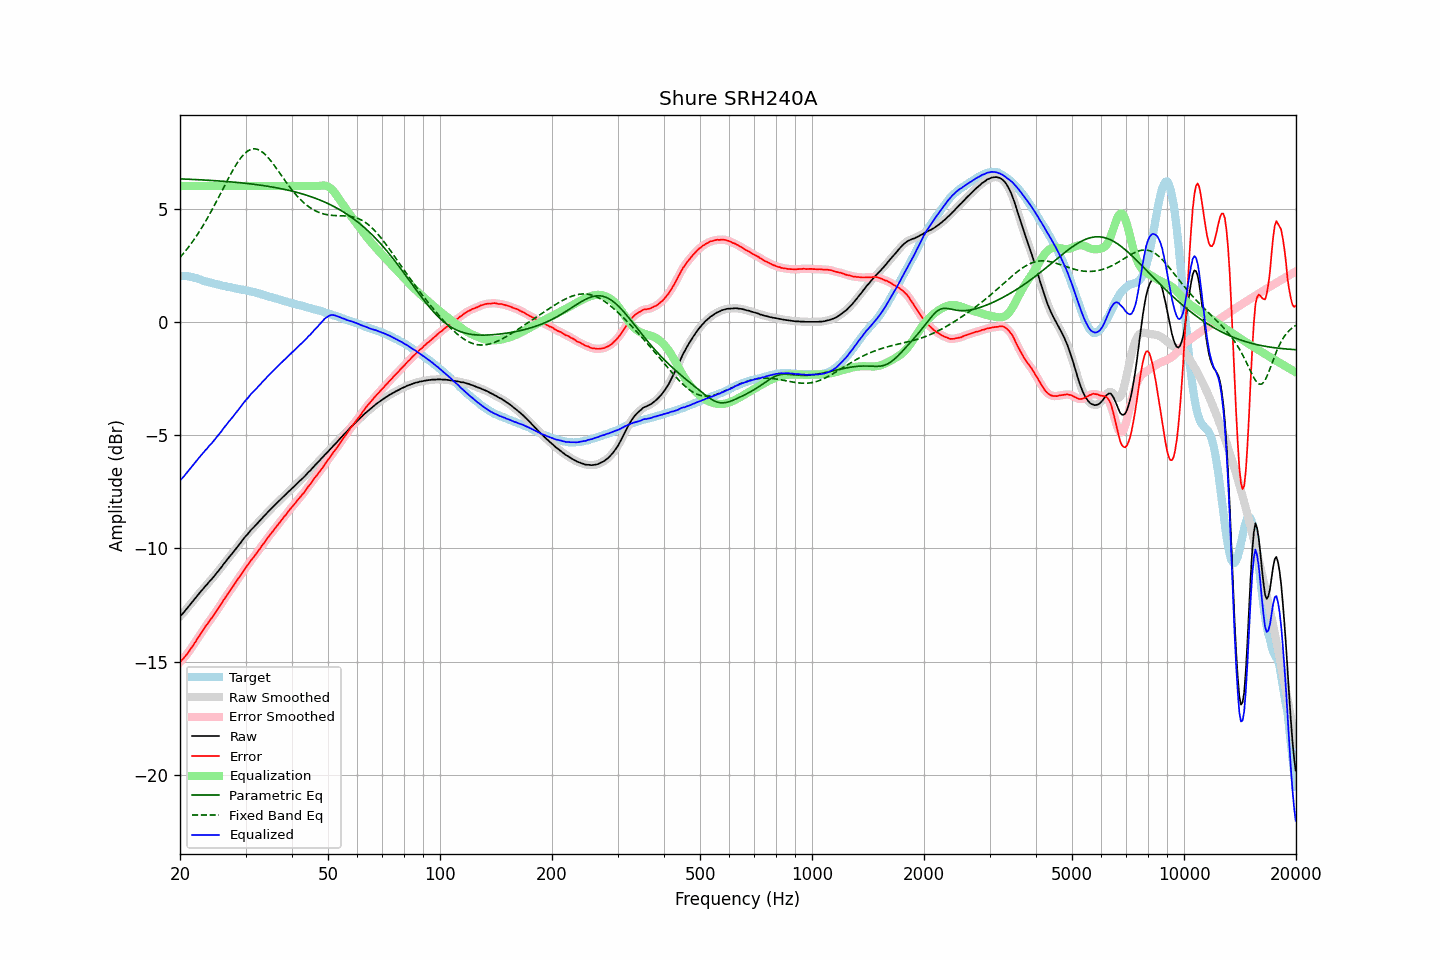

The data file committed next to this chart (first rows):
frequency, raw, error, smoothed, error_smoothed, equalization, parametric_eq, fixed_band_eq, equalized_raw, equalized_smoothed, target
20.00, -13.00, -15.02, -13.00, -15.02, 6.00, 6.31, 2.84, -7.00, -7.00, 2.02
20.20, -12.93, -14.95, -12.93, -14.95, 6.00, 6.31, 2.93, -6.93, -6.93, 2.02
20.40, -12.86, -14.88, -12.85, -14.87, 6.00, 6.31, 3.01, -6.86, -6.85, 2.02
20.61, -12.77, -14.79, -12.77, -14.79, 6.00, 6.30, 3.09, -6.77, -6.77, 2.02
20.81, -12.68, -14.70, -12.69, -14.70, 6.00, 6.30, 3.18, -6.68, -6.69, 2.02
21.02, -12.60, -14.62, -12.60, -14.61, 6.00, 6.30, 3.27, -6.60, -6.60, 2.02
21.23, -12.51, -14.50, -12.51, -14.51, 6.00, 6.29, 3.36, -6.51, -6.51, 2.00
21.44, -12.42, -14.40, -12.42, -14.41, 6.00, 6.29, 3.46, -6.42, -6.42, 1.98
21.66, -12.34, -14.31, -12.34, -14.30, 6.00, 6.29, 3.56, -6.34, -6.34, 1.96
21.87, -12.25, -14.19, -12.25, -14.19, 6.00, 6.28, 3.66, -6.25, -6.25, 1.94
22.09, -12.16, -14.09, -12.16, -14.09, 6.00, 6.28, 3.76, -6.16, -6.16, 1.93
22.31, -12.07, -13.97, -12.07, -13.98, 6.00, 6.28, 3.87, -6.07, -6.07, 1.90
22.54, -11.99, -13.87, -11.99, -13.87, 6.00, 6.27, 3.98, -5.99, -5.99, 1.88
22.76, -11.90, -13.76, -11.90, -13.76, 6.00, 6.27, 4.09, -5.90, -5.90, 1.86
22.99, -11.82, -13.65, -11.82, -13.65, 6.00, 6.27, 4.21, -5.82, -5.82, 1.83
23.22, -11.74, -13.54, -11.74, -13.54, 6.00, 6.26, 4.33, -5.74, -5.74, 1.80
23.45, -11.65, -13.43, -11.66, -13.44, 6.00, 6.26, 4.45, -5.65, -5.66, 1.78
23.69, -11.58, -13.35, -11.57, -13.34, 6.00, 6.25, 4.57, -5.58, -5.57, 1.77
23.92, -11.49, -13.24, -11.49, -13.24, 6.00, 6.25, 4.70, -5.49, -5.49, 1.75
24.16, -11.41, -13.15, -11.41, -13.15, 6.00, 6.25, 4.83, -5.41, -5.41, 1.74
24.40, -11.34, -13.05, -11.33, -13.05, 6.00, 6.24, 4.96, -5.34, -5.33, 1.72
24.65, -11.25, -12.95, -11.25, -12.95, 6.00, 6.24, 5.09, -5.25, -5.25, 1.69
24.89, -11.17, -12.84, -11.17, -12.84, 6.00, 6.23, 5.22, -5.17, -5.17, 1.67
25.14, -11.08, -12.74, -11.08, -12.74, 6.00, 6.23, 5.36, -5.08, -5.08, 1.66
25.39, -10.99, -12.63, -10.99, -12.63, 6.00, 6.22, 5.50, -4.99, -4.99, 1.64
25.65, -10.90, -12.53, -10.90, -12.52, 6.00, 6.22, 5.63, -4.90, -4.90, 1.63
25.91, -10.81, -12.41, -10.81, -12.41, 6.00, 6.21, 5.77, -4.81, -4.81, 1.60
26.16, -10.71, -12.30, -10.71, -12.30, 6.00, 6.21, 5.91, -4.71, -4.71, 1.59
26.43, -10.62, -12.20, -10.62, -12.19, 6.00, 6.20, 6.05, -4.62, -4.62, 1.58
26.69, -10.53, -12.09, -10.53, -12.09, 6.00, 6.19, 6.19, -4.53, -4.53, 1.56
26.96, -10.44, -11.99, -10.44, -11.99, 6.00, 6.19, 6.32, -4.44, -4.44, 1.55
27.23, -10.35, -11.88, -10.35, -11.89, 6.00, 6.18, 6.45, -4.35, -4.35, 1.53
27.50, -10.27, -11.79, -10.27, -11.79, 6.00, 6.18, 6.59, -4.27, -4.27, 1.52
27.77, -10.18, -11.68, -10.18, -11.68, 6.00, 6.17, 6.71, -4.18, -4.18, 1.50
28.05, -10.08, -11.57, -10.09, -11.57, 6.00, 6.16, 6.83, -4.08, -4.09, 1.49
28.33, -10.00, -11.47, -9.99, -11.47, 6.00, 6.16, 6.95, -4.00, -3.99, 1.47
28.62, -9.90, -11.36, -9.91, -11.36, 6.00, 6.15, 7.06, -3.90, -3.91, 1.46
28.90, -9.82, -11.26, -9.82, -11.26, 6.00, 6.14, 7.16, -3.82, -3.82, 1.44
29.19, -9.73, -11.15, -9.73, -11.15, 6.00, 6.14, 7.26, -3.73, -3.73, 1.42
29.48, -9.63, -11.05, -9.63, -11.05, 6.00, 6.13, 7.34, -3.63, -3.63, 1.42
29.78, -9.54, -10.95, -9.54, -10.95, 6.00, 6.12, 7.42, -3.54, -3.54, 1.41
30.08, -9.45, -10.85, -9.46, -10.85, 6.00, 6.11, 7.48, -3.45, -3.46, 1.40
30.38, -9.38, -10.76, -9.37, -10.75, 6.00, 6.11, 7.54, -3.38, -3.37, 1.38
30.68, -9.29, -10.65, -9.29, -10.65, 6.00, 6.10, 7.58, -3.29, -3.29, 1.36
30.99, -9.20, -10.54, -9.21, -10.55, 6.00, 6.09, 7.61, -3.20, -3.21, 1.34
31.30, -9.13, -10.46, -9.13, -10.46, 6.00, 6.08, 7.63, -3.13, -3.13, 1.33
31.61, -9.06, -10.38, -9.06, -10.37, 6.00, 6.07, 7.64, -3.06, -3.06, 1.32
31.93, -8.98, -10.28, -8.98, -10.27, 6.00, 6.06, 7.63, -2.98, -2.98, 1.30
32.24, -8.91, -10.17, -8.91, -10.18, 6.00, 6.05, 7.62, -2.91, -2.91, 1.26
32.57, -8.83, -10.08, -8.83, -10.08, 6.00, 6.04, 7.59, -2.83, -2.83, 1.25
32.89, -8.76, -10.00, -8.75, -9.98, 6.00, 6.03, 7.56, -2.76, -2.75, 1.24
33.22, -8.67, -9.87, -8.68, -9.89, 6.00, 6.02, 7.51, -2.67, -2.68, 1.20
33.55, -8.60, -9.79, -8.60, -9.79, 6.00, 6.01, 7.45, -2.60, -2.60, 1.19
33.89, -8.53, -9.70, -8.52, -9.69, 6.00, 6.00, 7.39, -2.53, -2.52, 1.17
34.23, -8.45, -9.60, -8.45, -9.60, 6.00, 5.99, 7.32, -2.45, -2.45, 1.15
34.57, -8.37, -9.49, -8.37, -9.50, 6.00, 5.98, 7.23, -2.37, -2.37, 1.12
34.92, -8.30, -9.40, -8.30, -9.40, 6.00, 5.97, 7.15, -2.30, -2.30, 1.10
35.27, -8.23, -9.32, -8.23, -9.31, 6.00, 5.96, 7.06, -2.23, -2.23, 1.09
35.62, -8.16, -9.22, -8.16, -9.22, 6.00, 5.94, 6.97, -2.16, -2.16, 1.06
35.97, -8.09, -9.13, -8.09, -9.13, 6.00, 5.93, 6.87, -2.09, -2.09, 1.04
... 635 more rows
